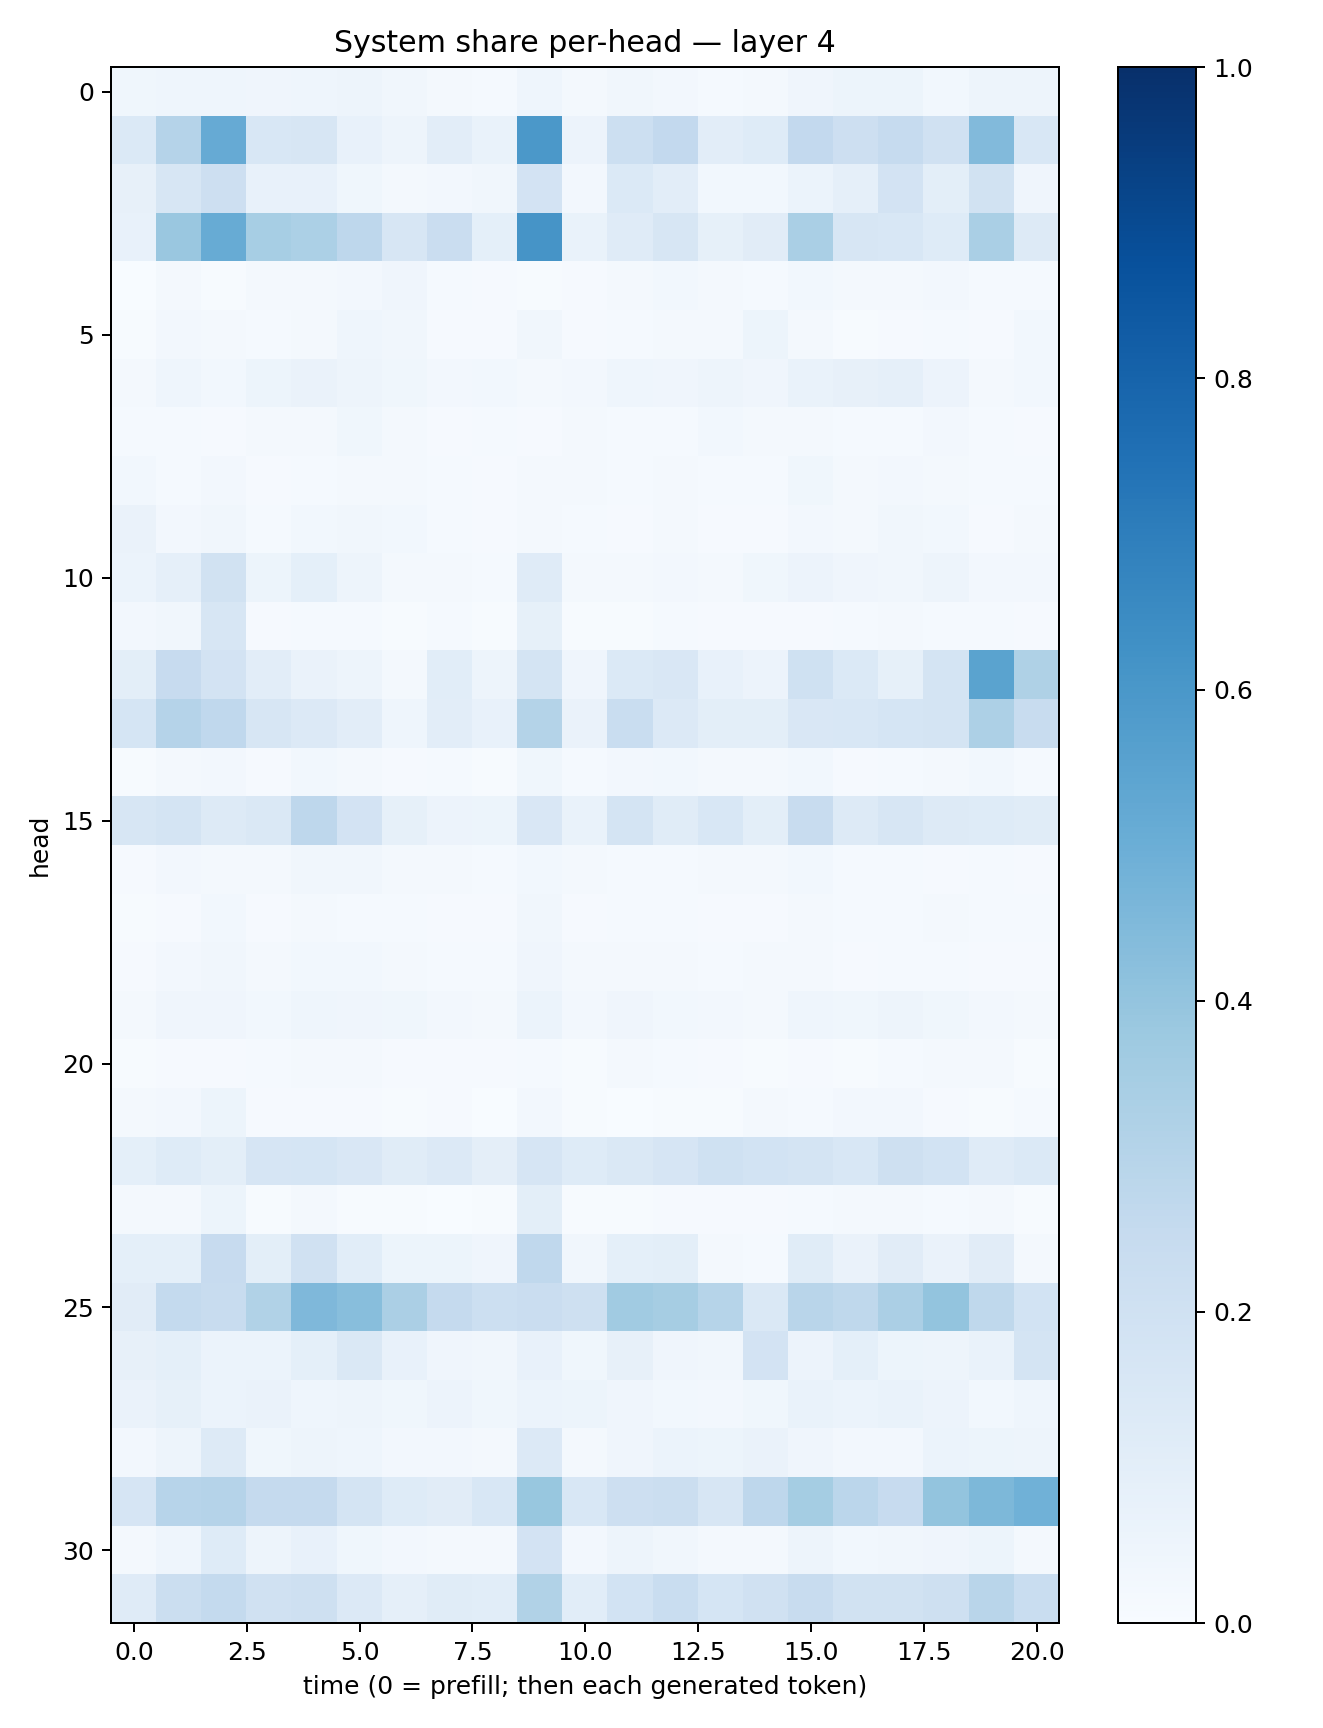

Values plotted in this chart, from the file beside it:
0.03575358, 0.046173766, 0.044002213, 0.042909935, 0.04557565, 0.047651794, 0.032121416, 0.021769863, 0.014525132, 0.043240845, 0.019134214, 0.033967447, 0.023545064, 0.013834565, 0.021719534, 0.04153261, 0.053621758, 0.051634744, 0.028189685, 0.04699208, 0.04722974
0.1396, 0.3037, 0.5121, 0.1562, 0.1568, 0.07176, 0.04982, 0.105, 0.07013, 0.5941, 0.05686, 0.216, 0.2579, 0.1024, 0.1216, 0.2602, 0.211, 0.2487, 0.196, 0.4416, 0.153
0.07901, 0.1619, 0.2112, 0.07048, 0.07211, 0.03728, 0.02291, 0.0248, 0.03451, 0.1811, 0.02572, 0.1368, 0.1034, 0.02858, 0.0298, 0.06, 0.08868, 0.1817, 0.1006, 0.1929, 0.04061
0.07042, 0.3854, 0.5096, 0.3442, 0.3314, 0.2766, 0.1596, 0.2268, 0.09285, 0.6105, 0.06799, 0.1206, 0.1577, 0.08496, 0.11, 0.3393, 0.1605, 0.1527, 0.1212, 0.3387, 0.1285
0.003823, 0.02033, 0.006971, 0.0184, 0.02139, 0.02545, 0.04267, 0.01473, 0.01092, 0.007668, 0.008591, 0.02049, 0.02884, 0.02288, 0.01208, 0.02936, 0.02108, 0.01668, 0.02443, 0.01241, 0.01528
0.00743, 0.02659, 0.02029, 0.01548, 0.01811, 0.04616, 0.0319, 0.01113, 0.008214, 0.03343, 0.01025, 0.01229, 0.01955, 0.01813, 0.05448, 0.01883, 0.007703, 0.008352, 0.01307, 0.01079, 0.02813
0.02282, 0.04685, 0.0274, 0.05388, 0.06374, 0.04785, 0.03898, 0.02408, 0.02974, 0.02202, 0.02623, 0.04303, 0.0412, 0.04988, 0.04089, 0.06772, 0.07933, 0.08713, 0.05487, 0.01802, 0.02848
0.01395, 0.01438, 0.008118, 0.01765, 0.0234, 0.03825, 0.02259, 0.01014, 0.01391, 0.009388, 0.01618, 0.01423, 0.01484, 0.02774, 0.01662, 0.01846, 0.01172, 0.0148, 0.02729, 0.01195, 0.009455
0.02856, 0.01263, 0.02598, 0.009718, 0.01369, 0.02241, 0.02182, 0.01256, 0.009607, 0.02203, 0.01923, 0.01377, 0.01836, 0.01329, 0.01497, 0.03651, 0.01593, 0.02723, 0.018, 0.01327, 0.01548
0.06422, 0.0245, 0.03259, 0.01237, 0.02898, 0.03145, 0.0305, 0.01427, 0.008324, 0.01725, 0.01397, 0.01092, 0.01592, 0.008934, 0.0113, 0.0251, 0.02216, 0.03189, 0.0304, 0.01171, 0.01785
0.06071, 0.0892, 0.1934, 0.05437, 0.09026, 0.05053, 0.02235, 0.01748, 0.01395, 0.1179, 0.01686, 0.01774, 0.02532, 0.02167, 0.03638, 0.05481, 0.03914, 0.03416, 0.04815, 0.02525, 0.02725
0.02607, 0.03255, 0.158, 0.01091, 0.0119, 0.01191, 0.007446, 0.01261, 0.006243, 0.08562, 0.005461, 0.007781, 0.01177, 0.01135, 0.01007, 0.009393, 0.01255, 0.01992, 0.01494, 0.01417, 0.008152
0.09949, 0.2461, 0.1826, 0.1023, 0.06462, 0.04833, 0.02311, 0.1066, 0.0478, 0.175, 0.04243, 0.1377, 0.1515, 0.0732, 0.05539, 0.2027, 0.1379, 0.08514, 0.174, 0.5486, 0.3233
0.1716, 0.3012, 0.267, 0.1636, 0.1365, 0.1046, 0.04495, 0.1036, 0.07406, 0.3065, 0.06448, 0.2321, 0.1351, 0.09821, 0.09877, 0.1494, 0.1533, 0.1689, 0.1739, 0.3265, 0.2407
0.007778, 0.01656, 0.02392, 0.009773, 0.0284, 0.01779, 0.01075, 0.01238, 0.007556, 0.0377, 0.01208, 0.02357, 0.02827, 0.02074, 0.01849, 0.02766, 0.01132, 0.01359, 0.01774, 0.02762, 0.01448
0.1589, 0.178, 0.131, 0.1459, 0.276, 0.1825, 0.08229, 0.05709, 0.05204, 0.1507, 0.06837, 0.1761, 0.1156, 0.155, 0.1002, 0.2392, 0.13, 0.1638, 0.1291, 0.1226, 0.116
0.009681, 0.02705, 0.02236, 0.01879, 0.0325, 0.03462, 0.01944, 0.01631, 0.01525, 0.02766, 0.02114, 0.01539, 0.01254, 0.01647, 0.01718, 0.03123, 0.01509, 0.01485, 0.009768, 0.01373, 0.01099
0.0068, 0.01113, 0.03054, 0.009145, 0.01812, 0.01485, 0.01488, 0.008164, 0.007823, 0.03174, 0.00926, 0.01534, 0.01331, 0.01003, 0.01156, 0.01862, 0.0141, 0.01447, 0.01697, 0.01285, 0.014
0.01002, 0.02503, 0.03329, 0.01641, 0.03037, 0.02941, 0.02152, 0.01334, 0.0118, 0.03974, 0.01958, 0.01607, 0.01589, 0.01554, 0.01867, 0.02086, 0.01039, 0.01523, 0.01213, 0.009772, 0.009858
0.01876, 0.03996, 0.0412, 0.02862, 0.04605, 0.04293, 0.03633, 0.02475, 0.02211, 0.05885, 0.02464, 0.03926, 0.03048, 0.02591, 0.01757, 0.04487, 0.03836, 0.0498, 0.03791, 0.02441, 0.01571
0.004848, 0.01119, 0.01075, 0.01518, 0.02068, 0.01714, 0.00988, 0.00804, 0.008067, 0.01469, 0.005671, 0.01794, 0.01557, 0.009897, 0.007477, 0.01068, 0.00666, 0.01206, 0.01573, 0.01907, 0.007583
0.01877, 0.02665, 0.05201, 0.008536, 0.01076, 0.01044, 0.004671, 0.009036, 0.001828, 0.02678, 0.004808, 0.002917, 0.005281, 0.004351, 0.02072, 0.0153, 0.02502, 0.02495, 0.009664, 0.007192, 0.01337
0.09075, 0.1218, 0.09861, 0.1673, 0.1701, 0.1501, 0.1143, 0.1342, 0.09551, 0.1648, 0.1247, 0.1406, 0.1664, 0.2001, 0.1863, 0.1775, 0.1554, 0.2032, 0.1844, 0.1203, 0.1392
0.01748, 0.01641, 0.05324, 0.006187, 0.01831, 0.007636, 0.00742, 0.003769, 0.004776, 0.09779, 0.005463, 0.007396, 0.01167, 0.007919, 0.008359, 0.01546, 0.01614, 0.01838, 0.01329, 0.02218, 0.007614
0.09139, 0.09357, 0.2429, 0.09769, 0.1962, 0.1074, 0.05149, 0.05163, 0.03947, 0.2659, 0.03278, 0.0921, 0.1001, 0.02304, 0.0143, 0.1137, 0.06474, 0.1105, 0.06291, 0.113, 0.02026
0.1101, 0.2545, 0.2353, 0.3136, 0.4498, 0.4262, 0.3345, 0.2519, 0.2167, 0.2269, 0.209, 0.365, 0.3515, 0.2986, 0.1447, 0.2914, 0.2726, 0.3357, 0.4004, 0.2733, 0.1846
0.08116, 0.0902, 0.06068, 0.05975, 0.09294, 0.1414, 0.07455, 0.03967, 0.03304, 0.07694, 0.03857, 0.08098, 0.04073, 0.03261, 0.1814, 0.05666, 0.09361, 0.05234, 0.05075, 0.06806, 0.1782
0.06636, 0.08484, 0.06214, 0.06509, 0.0447, 0.04873, 0.03835, 0.05665, 0.03698, 0.06168, 0.05419, 0.04021, 0.0286, 0.02414, 0.03887, 0.06817, 0.06193, 0.07016, 0.05563, 0.02871, 0.04495
0.02435, 0.05054, 0.1274, 0.03815, 0.04855, 0.04634, 0.02708, 0.02639, 0.02036, 0.1348, 0.02323, 0.04261, 0.05894, 0.05308, 0.06305, 0.04048, 0.02475, 0.02629, 0.0613, 0.05399, 0.04911
0.1676, 0.2966, 0.3023, 0.25, 0.2506, 0.1756, 0.1242, 0.1118, 0.1533, 0.3869, 0.1545, 0.2135, 0.2243, 0.1566, 0.2773, 0.3543, 0.2816, 0.2439, 0.4019, 0.455, 0.4857
0.01571, 0.04561, 0.1227, 0.04967, 0.07591, 0.03714, 0.02535, 0.02203, 0.02082, 0.1816, 0.02607, 0.04715, 0.03368, 0.01967, 0.01842, 0.04903, 0.02773, 0.03375, 0.04291, 0.05378, 0.02132
0.1184, 0.2235, 0.2559, 0.1954, 0.2036, 0.1336, 0.08887, 0.1144, 0.1067, 0.3152, 0.1066, 0.1852, 0.2322, 0.1688, 0.197, 0.24, 0.189, 0.1896, 0.2067, 0.2919, 0.2331
